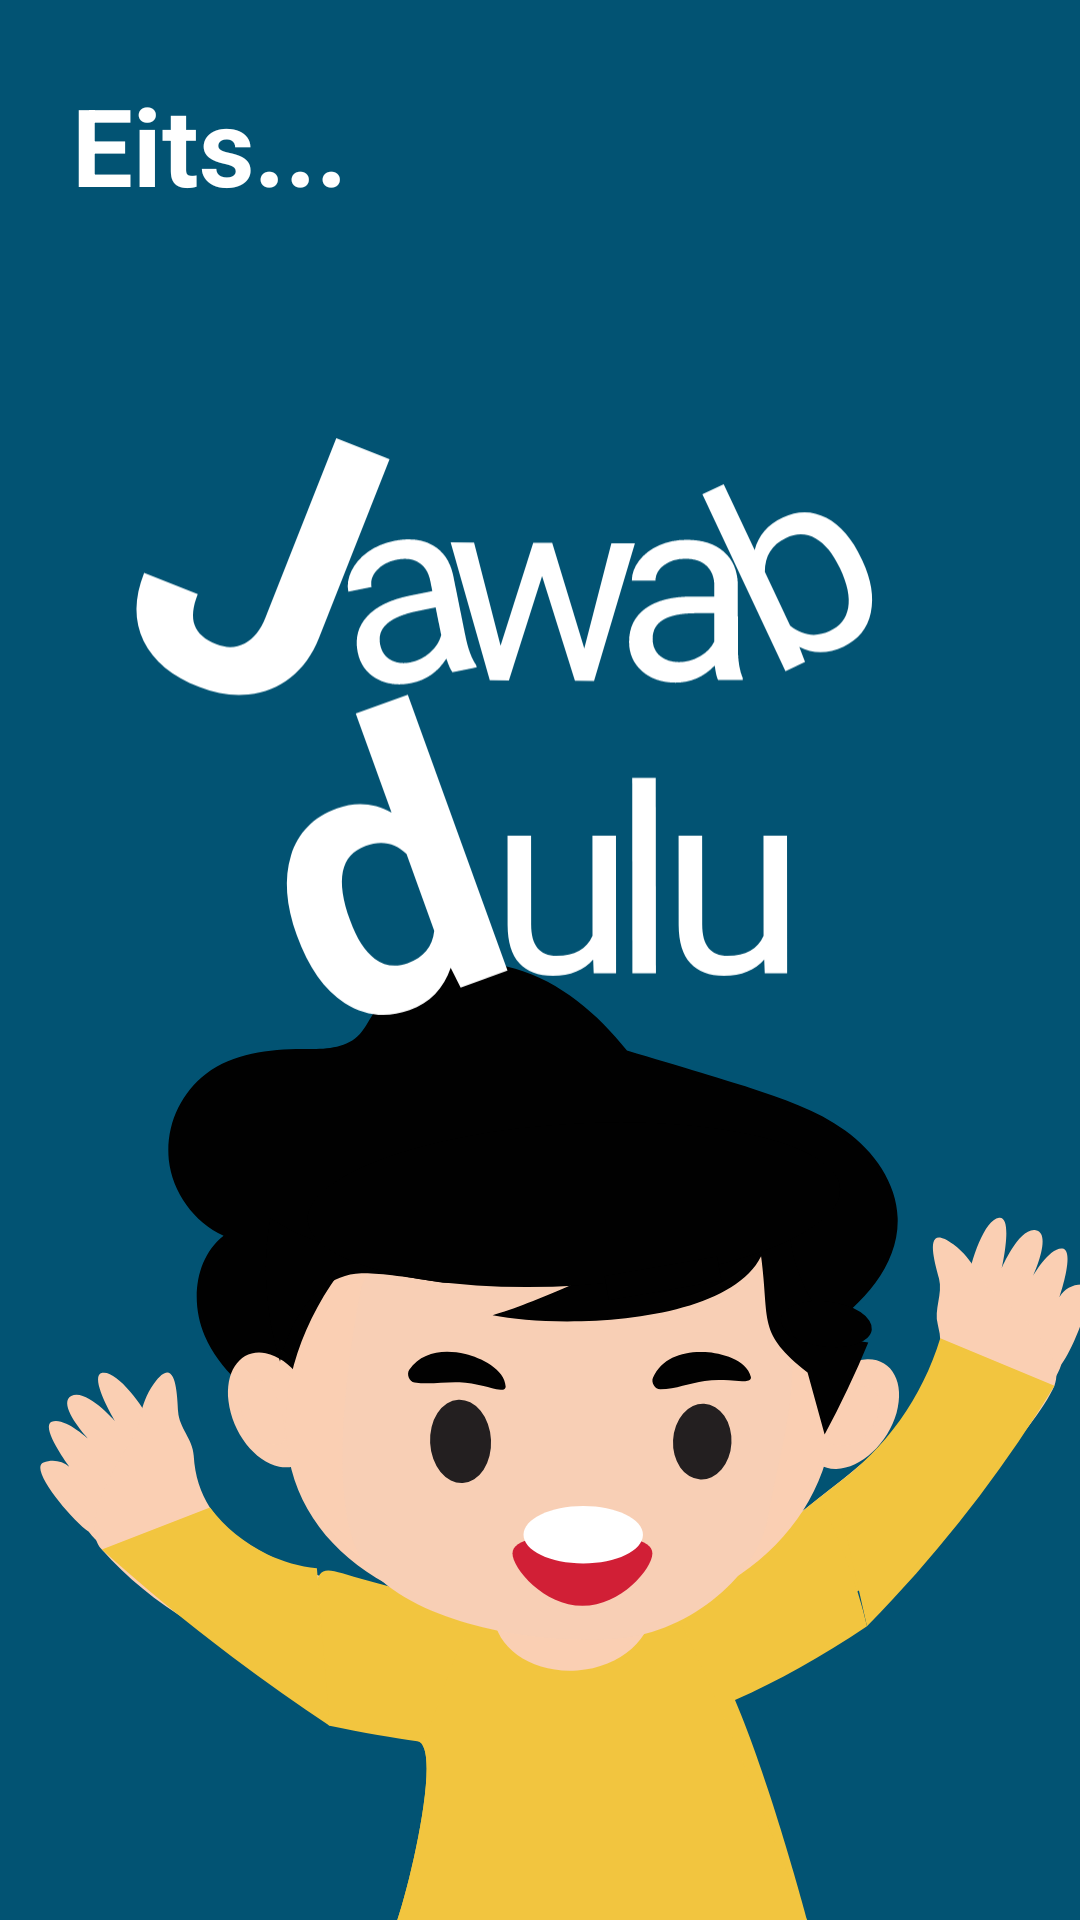

The Android layout XML behind this screen, and the referenced resources:
<!-- AndroidManifest.xml: application theme AppTheme -->
<!-- res/layout/activity_splash_jawab_dulu.xml -->
<?xml version="1.0" encoding="utf-8"?>
<androidx.constraintlayout.widget.ConstraintLayout xmlns:android="http://schemas.android.com/apk/res/android"
    xmlns:app="http://schemas.android.com/apk/res-auto"
    xmlns:tools="http://schemas.android.com/tools"
    android:layout_width="match_parent"
    android:layout_height="match_parent"
    android:background="@color/colorAccent"
    tools:context=".ui.activity.SplashJawabDuluActivity">

    <ImageView
        android:id="@+id/imageView5"
        android:layout_width="wrap_content"
        android:layout_height="wrap_content"
        android:layout_marginStart="40dp"
        android:layout_marginEnd="24dp"
        app:layout_constraintBottom_toBottomOf="parent"
        app:layout_constraintEnd_toEndOf="parent"
        app:layout_constraintStart_toStartOf="parent"
        app:srcCompat="@drawable/ic_child" />

    <TextView
        android:id="@+id/textView15"
        android:layout_width="0dp"
        android:layout_height="wrap_content"
        android:layout_marginStart="24dp"
        android:layout_marginTop="24dp"
        android:layout_marginEnd="24dp"
        android:text="Eits..."
        android:textColor="#FFFFFF"
        android:textSize="36sp"
        android:textStyle="bold"
        app:layout_constraintEnd_toEndOf="parent"
        app:layout_constraintStart_toStartOf="parent"
        app:layout_constraintTop_toTopOf="parent" />

    <ImageView
        android:id="@+id/imageView9"
        android:layout_width="0dp"
        android:layout_height="wrap_content"
        android:layout_marginStart="24dp"
        android:layout_marginTop="16dp"
        android:layout_marginEnd="50dp"
        app:layout_constraintEnd_toEndOf="parent"
        app:layout_constraintStart_toStartOf="parent"
        app:layout_constraintTop_toBottomOf="@+id/textView15"
        app:srcCompat="@drawable/logo" />

</androidx.constraintlayout.widget.ConstraintLayout>
<!-- resources referenced by this layout -->
<resources>
  <color name="colorAccent">#025373</color>
  <!-- drawable ic_child: vector/xml drawable (drawable, 13238 chars, omitted) -->
  <!-- drawable logo: vector/xml drawable (drawable, 5938 chars, omitted) -->
  <style name="AppTheme" parent="Theme.MaterialComponents.Light.NoActionBar.Bridge">
          
          <item name="colorPrimary">@color/colorAccent</item>
          <item name="colorPrimaryDark">@color/colorPrimaryDark</item>
          <item name="colorAccent">@color/colorAccent</item>
          <item name="colorControlHighlight">@color/color_yellow</item>
          <item name="otpViewStyle">@style/OtpWidget.OtpView</item>
      </style>
  <color name="colorPrimaryDark">#9F9F9F</color>
  <color name="color_yellow">#F2C641</color>
</resources>
